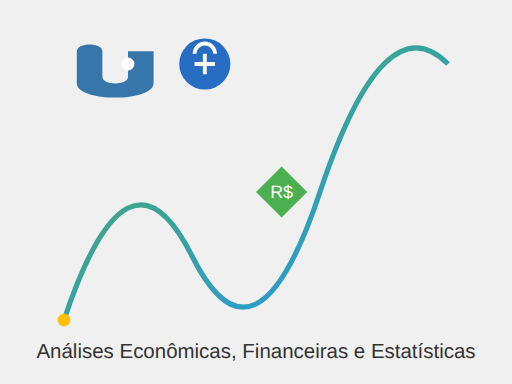
t = 0.00 s
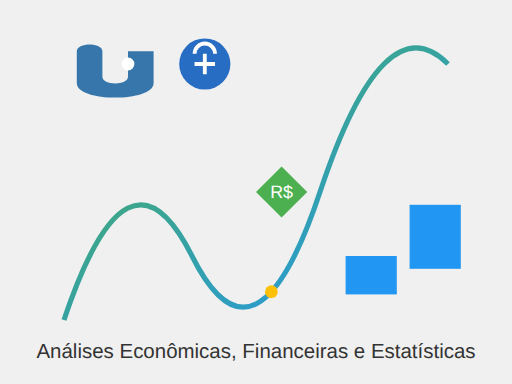
t = 2.00 s
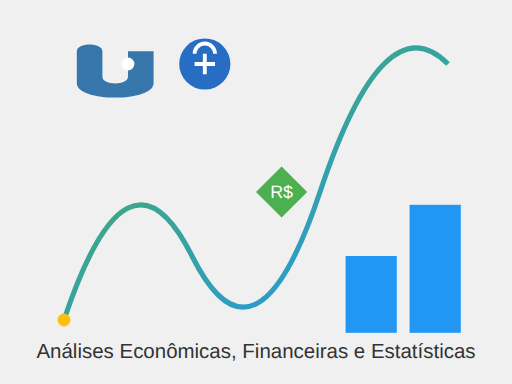
t = 4.00 s
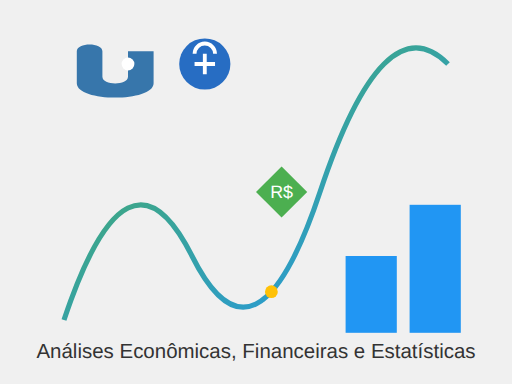
t = 6.00 s
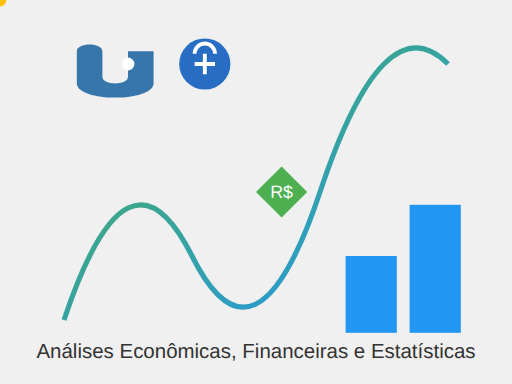
t = 8.00 s
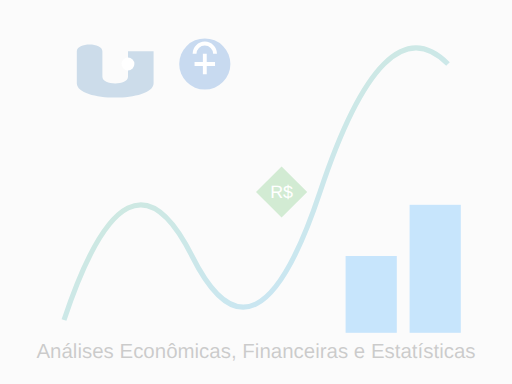
t = 10.00 s

The animated SVG that drew these frames (rendered in a browser with its animation timeline set to each time). Animation: 8 SMIL elements (animate=6,animateMotion=1,animateTransform=1); frames cover the first 10.00 s.


<svg xmlns="http://www.w3.org/2000/svg" viewBox="0 0 400 300">
  <defs>
    <linearGradient id="grad1" x1="0%" y1="0%" x2="100%" y2="100%">
      <stop offset="0%" style="stop-color:#4CAF50;stop-opacity:1" />
      <stop offset="100%" style="stop-color:#2196F3;stop-opacity:1" />
    </linearGradient>
    <radialGradient id="explosion" cx="50%" cy="50%" r="50%">
      <stop offset="0%" style="stop-color:rgba(255,255,0,1);stop-opacity:1" />
      <stop offset="100%" style="stop-color:rgba(255,255,0,0);stop-opacity:0" />
    </radialGradient>
  </defs>

  <!-- Background -->
  <rect width="400" height="300" fill="#f0f0f0"/>
  
  <!-- Stylized chart -->
  <path d="M50,250 Q100,100 150,200 T250,150 T350,50" stroke="url(#grad1)" stroke-width="4" fill="none"/>
  
  <!-- Animated data point -->
  <circle id="moving-ball" r="5" fill="#FFC107">
    <animateMotion dur="4s" repeatCount="2"
      path="M50,250 Q100,100 150,200 T250,150 T350,50" />
    <!-- Trigger explosion and opacity fade -->
    <animateTransform attributeName="transform" type="scale" from="1" to="10" begin="8s" dur="0.3s" fill="freeze"/>
    <animate attributeName="opacity" from="1" to="0" begin="8s" dur="0.3s" fill="freeze"/>
  </circle>
  
  <!-- Explosion effect -->
  <circle id="explosion-effect" cx="50%" cy="50%" r="0" fill="url(#explosion)">
    <animate attributeName="r" from="0" to="100" begin="8s" dur="0.5s" fill="freeze"/>
    <animate attributeName="opacity" from="1" to="0" begin="8.5s" dur="0.5s" fill="freeze"/>
  </circle>

  <!-- Static economy symbol -->
  <path d="M200,150 L220,130 L240,150 L220,170 Z" fill="#4CAF50" />
  <text x="220" y="155" font-family="Arial" font-size="14" fill="white" text-anchor="middle">R$</text>
  
  <!-- Growing Stats symbols with stop -->
  <rect id="bar1" x="270" y="200" width="40" height="60" fill="#2196F3">
    <animate attributeName="height" from="0" to="60" dur="4s" fill="freeze"/>
  </rect>
  <rect id="bar2" x="320" y="160" width="40" height="100" fill="#2196F3">
    <animate attributeName="height" from="0" to="100" dur="4s" fill="freeze"/>
  </rect>
  
  <!-- Python logo -->
  <path d="M60,40 C60,33 80,33 80,40 V60 C80,67 100,67 100,60 V40 H120 V65 C120,80 60,80 60,65 Z" fill="#3776AB"/>
  <circle cx="100" cy="50" r="5" fill="white"/>
  
  <!-- R logo -->
  <circle cx="160" cy="50" r="20" fill="#276DC3"/>
  <path d="M152,50 L168,50 M160,42 L160,58 M152,42 A8,8 0 0 1 168,42" stroke="white" stroke-width="3" fill="none"/>
  
  <!-- Title -->
  <text x="200" y="280" font-family="Arial" font-size="16" fill="#333" text-anchor="middle">Análises Econômicas, Financeiras e Estatísticas</text>
  
  <!-- Opacity dissipation after explosion -->
  <rect id="fade-out" width="400" height="300" fill="white" opacity="0">
    <animate attributeName="opacity" from="0" to="1" begin="8.5s" dur="2s" fill="freeze"/>
  </rect>
</svg>
